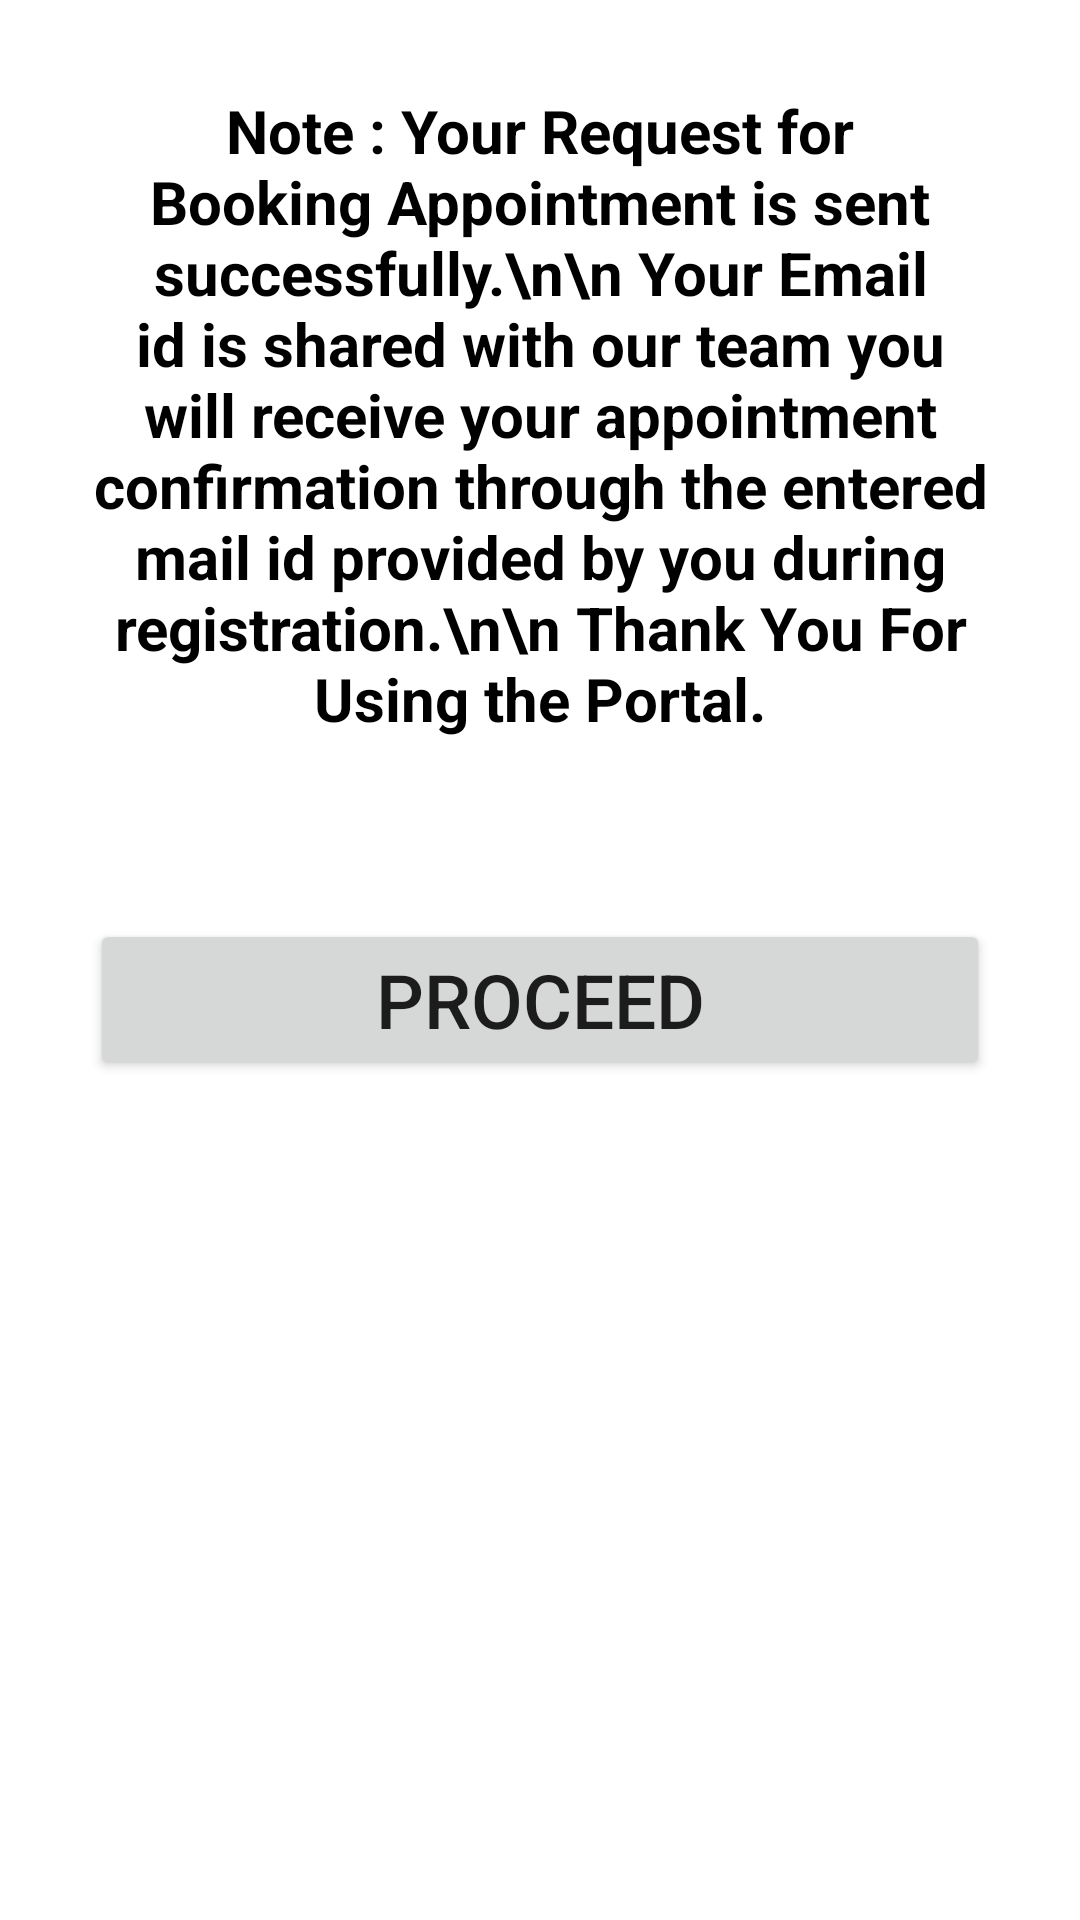

Android layout source for this screen:
<!-- AndroidManifest.xml: application theme Theme.AppointmentApplication -->
<!-- res/layout/activity_appointment_book_successful.xml -->
<?xml version="1.0" encoding="utf-8"?>
<ScrollView xmlns:android="http://schemas.android.com/apk/res/android"
    xmlns:app="http://schemas.android.com/apk/res-auto"
    xmlns:tools="http://schemas.android.com/tools"
    android:layout_width="match_parent"
    android:layout_height="match_parent"
    tools:context=".AppointmentBookSuccessful">
<LinearLayout
    android:layout_width="match_parent"
    android:layout_height="match_parent"
    android:orientation="vertical">
    <TextView
        android:id="@+id/textView"
        android:layout_width="match_parent"
        android:layout_height="wrap_content"
        android:layout_margin="30dp"
        android:text="Note : Your Request for Booking Appointment is sent successfully.\n\n
Your Email id is shared with our team you will receive your appointment confirmation through the entered mail id provided by you during registration.\n\n
Thank You For Using the Portal."
        android:textAlignment="center"
        android:textColor="@color/black"
        android:textColorHint="@color/white"
        android:textSize="20dp"
        android:textStyle="bold"
        />

    <Button
        android:id="@+id/proceddd"
        android:layout_width="match_parent"
        android:layout_height="wrap_content"
      android:layout_margin="30dp"
        android:textSize="25dp"
        android:text="PROCEED"/>
</LinearLayout>
</ScrollView>
<!-- resources referenced by this layout -->
<resources>
  <color name="black">#FF000000</color>
  <color name="white">#FFFFFF</color>
  <style name="Theme.AppointmentApplication" parent="Theme.MaterialComponents.DayNight.NoActionBar">
          
          <item name="colorPrimary">@color/colorPrimary</item>
          <item name="colorPrimaryVariant">@color/colorPrimary</item>
          <item name="colorPrimaryDark">@color/colorPrimaryDark</item>
          <item name="colorOnPrimary">@color/white</item>
          
          <item name="colorSecondary">@color/teal_200</item>
          <item name="colorSecondaryVariant">@color/teal_700</item>
          <item name="colorOnSecondary">@color/black</item>
          
          <item name="android:statusBarColor" tools:targetApi="l">?attr/colorPrimaryVariant</item>
          
      </style>
  <color name="colorPrimary">#99A8FA</color>
  <color name="colorPrimaryDark">#536DFE</color>
  <color name="teal_200">#FF03DAC5</color>
  <color name="teal_700">#FF018786</color>
</resources>
